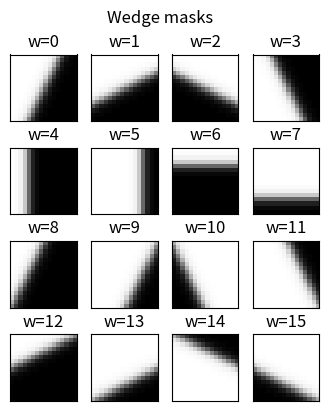

Source code (Python):
#!/usr/bin/env python3
"""
Visualize Wedge masks in AV1 codec

[redacted]
"""
import itertools
import numpy as np
import matplotlib.pyplot as plt


BLOCK_8X8 = 3
BLOCK_16X16 = 6
BLOCK_SIZES = 22
MASK_MASTER_SIZE = 64
WEDGE_TYPES = 16
WEDGE_HORIZONTAL = 0
WEDGE_VERTICAL = 1
WEDGE_OBLIQUE27 = 2
WEDGE_OBLIQUE63 = 3
WEDGE_OBLIQUE117 = 4
WEDGE_OBLIQUE153 = 5


def Clip3(x, y, z):
    return max(x, min(y, z))


Num_4x4_Blocks_Wide = [
  1, 1, 2, 2, 2, 4, 4, 4, 8, 8, 8,
  16, 16, 16, 32, 32, 1, 4, 2, 8, 4, 16
]
Num_4x4_Blocks_High = [
  1, 2, 1, 2, 4, 2, 4, 8, 4, 8, 16,
  8, 16, 32, 16, 32, 4, 1, 8, 2, 16, 4
]
Block_Width = [w4 * 4 for w4 in Num_4x4_Blocks_Wide]
Block_Height = [h4 * 4 for h4 in Num_4x4_Blocks_High]
Wedge_Master_Oblique_Odd = [
  0,  0,  0,  0,  0,  0,  0,  0,  0,  0,  0,  0,  0,  0,  0,  0,
  0,  0,  0,  0,  0,  0,  0,  0,  0,  0,  0,  0,  1,  2,  6,  18,
  37, 53, 60, 63, 64, 64, 64, 64, 64, 64, 64, 64, 64, 64, 64, 64,
  64, 64, 64, 64, 64, 64, 64, 64, 64, 64, 64, 64, 64, 64, 64, 64
]
Wedge_Master_Oblique_Even = [
  0,  0,  0,  0,  0,  0,  0,  0,  0,  0,  0,  0,  0,  0,  0,  0,
  0,  0,  0,  0,  0,  0,  0,  0,  0,  0,  0,  0,  1,  4,  11, 27,
  46, 58, 62, 63, 64, 64, 64, 64, 64, 64, 64, 64, 64, 64, 64, 64,
  64, 64, 64, 64, 64, 64, 64, 64, 64, 64, 64, 64, 64, 64, 64, 64
]
Wedge_Master_Vertical = [
  0,  0,  0,  0,  0,  0,  0,  0,  0,  0,  0,  0,  0,  0,  0,  0,
  0,  0,  0,  0,  0,  0,  0,  0,  0,  0,  0,  0,  0,  2,  7,  21,
  43, 57, 62, 64, 64, 64, 64, 64, 64, 64, 64, 64, 64, 64, 64, 64,
  64, 64, 64, 64, 64, 64, 64, 64, 64, 64, 64, 64, 64, 64, 64, 64
]
Wedge_Codebook = [
    [
        [WEDGE_OBLIQUE27, 4, 4],  [WEDGE_OBLIQUE63, 4, 4],
        [WEDGE_OBLIQUE117, 4, 4], [WEDGE_OBLIQUE153, 4, 4],
        [WEDGE_HORIZONTAL, 4, 2], [WEDGE_HORIZONTAL, 4, 4],
        [WEDGE_HORIZONTAL, 4, 6], [WEDGE_VERTICAL, 4, 4],
        [WEDGE_OBLIQUE27, 4, 2],  [WEDGE_OBLIQUE27, 4, 6],
        [WEDGE_OBLIQUE153, 4, 2], [WEDGE_OBLIQUE153, 4, 6],
        [WEDGE_OBLIQUE63, 2, 4],  [WEDGE_OBLIQUE63, 6, 4],
        [WEDGE_OBLIQUE117, 2, 4], [WEDGE_OBLIQUE117, 6, 4],
    ],
    [
        [WEDGE_OBLIQUE27, 4, 4],  [WEDGE_OBLIQUE63, 4, 4],
        [WEDGE_OBLIQUE117, 4, 4], [WEDGE_OBLIQUE153, 4, 4],
        [WEDGE_VERTICAL, 2, 4],   [WEDGE_VERTICAL, 4, 4],
        [WEDGE_VERTICAL, 6, 4],   [WEDGE_HORIZONTAL, 4, 4],
        [WEDGE_OBLIQUE27, 4, 2],  [WEDGE_OBLIQUE27, 4, 6],
        [WEDGE_OBLIQUE153, 4, 2], [WEDGE_OBLIQUE153, 4, 6],
        [WEDGE_OBLIQUE63, 2, 4],  [WEDGE_OBLIQUE63, 6, 4],
        [WEDGE_OBLIQUE117, 2, 4], [WEDGE_OBLIQUE117, 6, 4],
    ],
    [
        [WEDGE_OBLIQUE27, 4, 4],  [WEDGE_OBLIQUE63, 4, 4],
        [WEDGE_OBLIQUE117, 4, 4], [WEDGE_OBLIQUE153, 4, 4],
        [WEDGE_HORIZONTAL, 4, 2], [WEDGE_HORIZONTAL, 4, 6],
        [WEDGE_VERTICAL, 2, 4],   [WEDGE_VERTICAL, 6, 4],
        [WEDGE_OBLIQUE27, 4, 2],  [WEDGE_OBLIQUE27, 4, 6],
        [WEDGE_OBLIQUE153, 4, 2], [WEDGE_OBLIQUE153, 4, 6],
        [WEDGE_OBLIQUE63, 2, 4],  [WEDGE_OBLIQUE63, 6, 4],
        [WEDGE_OBLIQUE117, 2, 4], [WEDGE_OBLIQUE117, 6, 4],
    ]
]
Wedge_Bits = [
  0, 0, 0, 4, 4, 4, 4, 4, 4, 4, 0,
  0, 0, 0, 0, 0, 0, 0, 4, 4, 0, 0
]


def block_shape(bsize):
    w4 = Num_4x4_Blocks_Wide[bsize]
    h4 = Num_4x4_Blocks_High[bsize]
    if h4 > w4:
        return 0
    elif h4 < w4:
        return 1
    else:
        return 2


def get_wedge_direction(bsize, index):
    return Wedge_Codebook[block_shape(bsize)][index][0]


def get_wedge_xoff(bsize, index):
    return Wedge_Codebook[block_shape(bsize)][index][1]


def get_wedge_yoff(bsize, index):
    return Wedge_Codebook[block_shape(bsize)][index][2]


w = MASK_MASTER_SIZE
h = MASK_MASTER_SIZE
MasterMask = np.zeros((6, h, w), int)
for j in range(w):
    shift = MASK_MASTER_SIZE // 4
    for i in range(0, h, 2):
        MasterMask[WEDGE_OBLIQUE63][i][j] = Wedge_Master_Oblique_Even[Clip3(0, MASK_MASTER_SIZE - 1, j - shift)]
        shift -= 1
        MasterMask[WEDGE_OBLIQUE63][i + 1][j] = Wedge_Master_Oblique_Odd[Clip3(0, MASK_MASTER_SIZE - 1, j - shift)]
        MasterMask[WEDGE_VERTICAL][i][j] = Wedge_Master_Vertical[j]
        MasterMask[WEDGE_VERTICAL][i + 1][j] = Wedge_Master_Vertical[j]

for j, i in itertools.product(range(w), range(h)):
    msk = MasterMask[WEDGE_OBLIQUE63][i][j]
    MasterMask[WEDGE_OBLIQUE27][j][i] = msk
    MasterMask[WEDGE_OBLIQUE117][i][w - 1 - j] = 64 - msk
    MasterMask[WEDGE_OBLIQUE153][w - 1 - j][i] = 64 - msk
    MasterMask[WEDGE_HORIZONTAL][j][i] = MasterMask[WEDGE_VERTICAL][i][j]

WedgeMasks = np.zeros((BLOCK_SIZES, 2, WEDGE_TYPES, h, w), int)
for bsize in range(BLOCK_8X8, BLOCK_SIZES):
    if Wedge_Bits[bsize] > 0:
        w = Block_Width[bsize]
        h = Block_Height[bsize]
        for wedge in range(WEDGE_TYPES):
            d = get_wedge_direction(bsize, wedge)
            xoff = MASK_MASTER_SIZE // 2 - ((get_wedge_xoff(bsize, wedge) * w) >> 3)
            yoff = MASK_MASTER_SIZE // 2 - ((get_wedge_yoff(bsize, wedge) * h) >> 3)
            s = 0
            for i in range(w):
                s += MasterMask[d][yoff][xoff+i]
            for i in range(1, h):
                s += MasterMask[d][yoff+i][xoff]
            avg = (s + (w + h - 1) // 2) // (w + h - 1)
            flipSign = 1 if (avg < 32) else 0
            for j, i in itertools.product(range(w), range(h)):
                WedgeMasks[bsize][flipSign][wedge][i][j] = MasterMask[d][yoff+i][xoff+j]
                WedgeMasks[bsize][1-flipSign][wedge][i][j] = 64 - MasterMask[d][yoff+i][xoff+j]


# Wedge Mask Process
def mask_wedge(MiSize, wedge_index, wedge_sign=0):
    w = Block_Width[MiSize]
    h = Block_Height[MiSize]
    mask = np.zeros((w, h), int)
    for j, i in itertools.product(range(w), range(h)):
        mask[j, i] = WedgeMasks[MiSize][wedge_sign][wedge_index][i][j]
    return mask


fig, axs = plt.subplots(nrows=4, ncols=4, figsize=(4, 4.5))
fig.suptitle('Wedge masks')
fig.subplots_adjust(hspace=0.4)

for wedge_index in range(WEDGE_TYPES):
    mask = mask_wedge(BLOCK_16X16, wedge_index)
    ax = axs[wedge_index // 4][wedge_index % 4]
    ax.set_title(f'w={wedge_index}')
    plt.setp(ax.get_xticklabels(), visible=False)
    plt.setp(ax.get_yticklabels(), visible=False)
    ax.tick_params(axis='both', which='both', length=0)
    ax.imshow(mask, cmap='Greys_r', vmin=0, vmax=64)

plt.savefig('mask-wedge.png')
